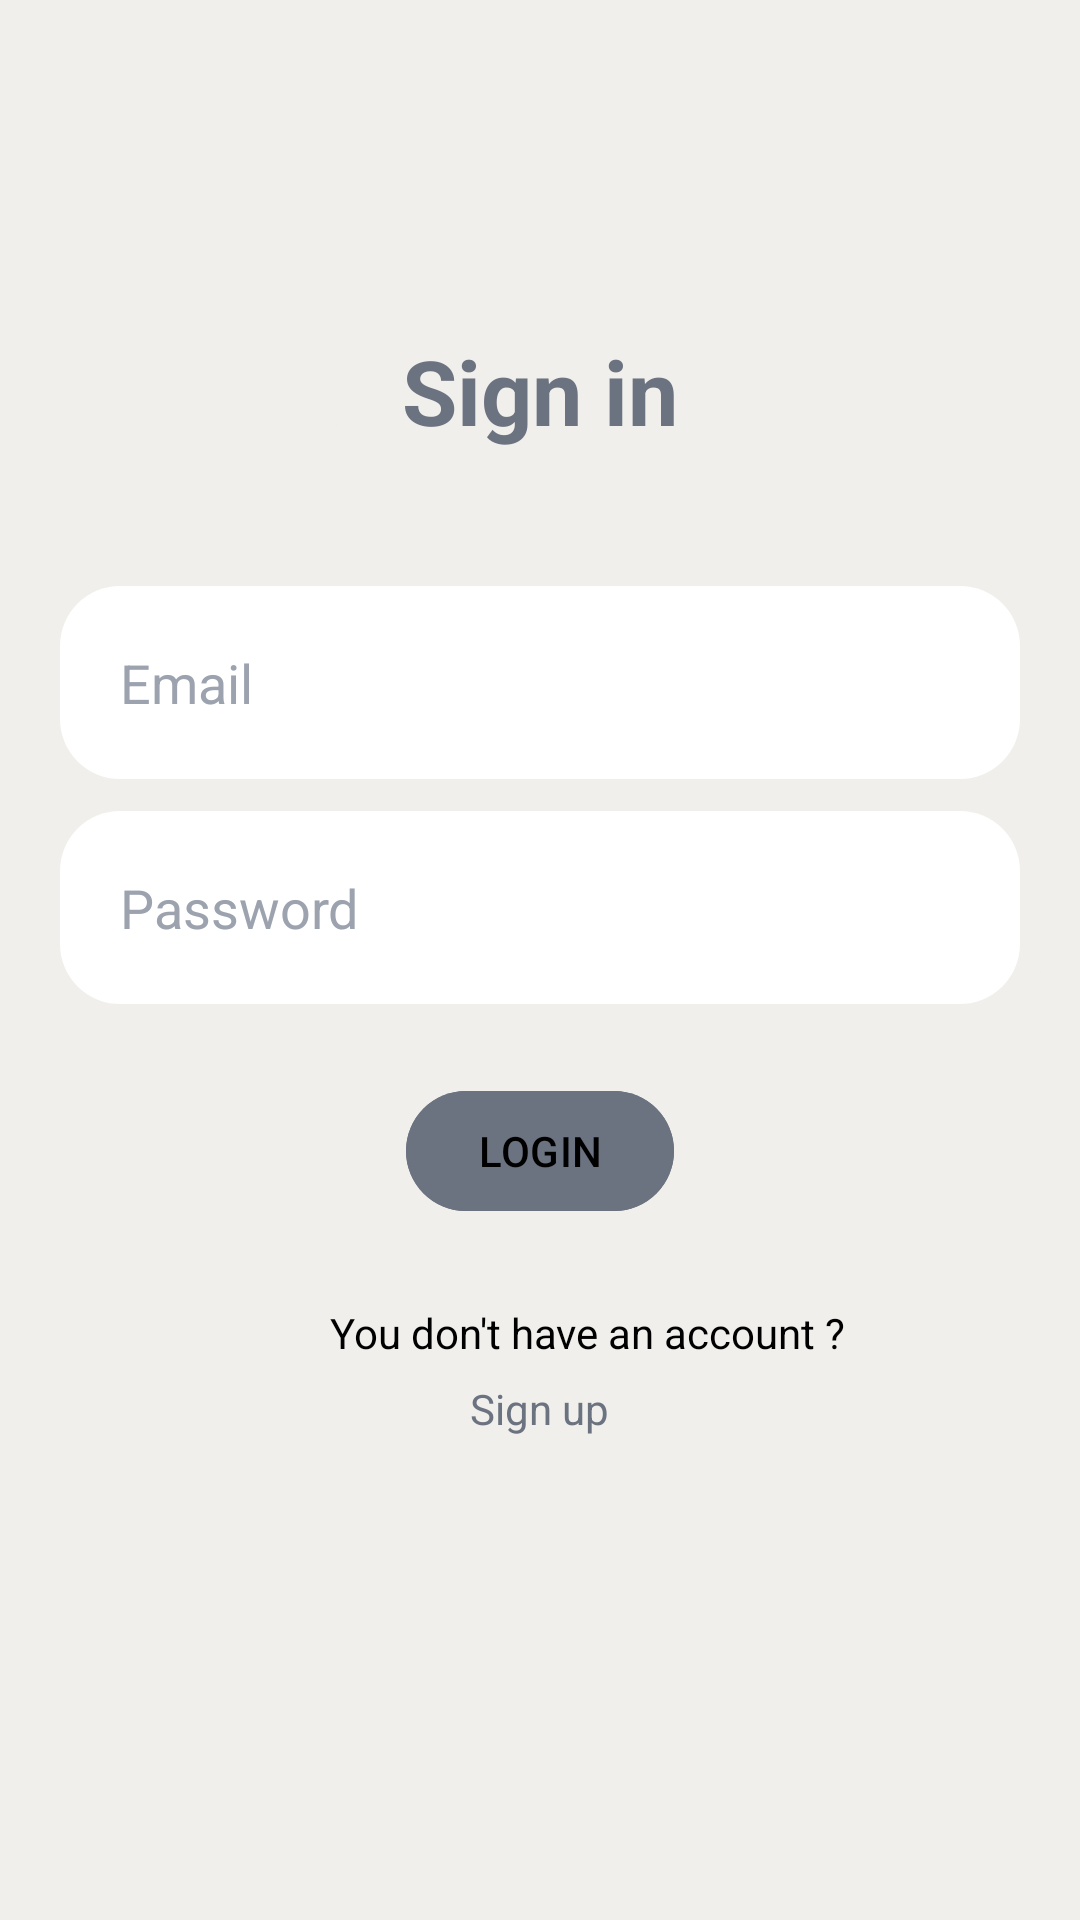

The Android layout XML behind this screen, and the referenced resources:
<!-- AndroidManifest.xml: application theme Theme.RemindMeEasy -->
<!-- res/layout/login.xml -->
<?xml version="1.0" encoding="utf-8"?>
<RelativeLayout xmlns:android="http://schemas.android.com/apk/res/android"
    xmlns:app="http://schemas.android.com/apk/res-auto"
    xmlns:tools="http://schemas.android.com/tools"
    android:layout_width="match_parent"
    android:layout_height="match_parent"
    android:background="@drawable/login_background"
    tools:context=".activities.LogIn">

    <TextView
        android:id="@+id/signin"
        android:layout_width="match_parent"
        android:layout_height="wrap_content"
        android:layout_marginStart="70dp"
        android:layout_marginTop="110dp"
        android:layout_marginEnd="70dp"
        android:layout_marginBottom="40dp"
        android:gravity="center"
        android:text="Sign in"
        android:textColor="#6B7280"
        android:textSize="30dp"
        android:textStyle="bold" />

    <EditText
        android:id="@+id/email"
        android:layout_width="match_parent"
        android:layout_height="wrap_content"
        android:layout_below="@id/signin"
        android:layout_marginStart="20dp"
        android:layout_marginTop="5dp"
        android:layout_marginEnd="20dp"
        android:layout_marginBottom="5dp"
        android:background="@drawable/rounded_edittext_background"
        android:hint="Email"
        android:padding="20dp"
        android:textColorHint="#9CA3AF"
        android:textColor="@color/black"
        android:drawableLeft="@drawable/baseline_email_24"
        android:drawablePadding="20dp"/>

    <EditText
        android:id="@+id/password"
        android:layout_width="match_parent"
        android:layout_height="wrap_content"
        android:layout_below="@id/signin"
        android:layout_marginStart="20dp"
        android:layout_marginTop="80dp"
        android:layout_marginEnd="20dp"
        android:layout_marginBottom="5dp"
        android:background="@drawable/rounded_edittext_background"
        android:hint="Password"
        android:inputType="textPassword"
        android:padding="20dp"
        android:textColorHint="#9CA3AF"
        android:textColor="@color/black"
        android:drawableLeft="@drawable/password_24"
        android:drawablePadding="20dp"/>

    <com.google.android.material.button.MaterialButton
        android:id="@+id/login"
        android:layout_width="wrap_content"
        android:layout_height="wrap_content"
        android:layout_below="@id/password"
        android:layout_centerHorizontal="true"
        android:layout_marginStart="20dp"
        android:layout_marginTop="20dp"
        android:layout_marginEnd="20dp"
        android:layout_marginBottom="7dp"
        android:backgroundTint="#6B7280"
        android:text="LOGIN"
        android:textColor="@color/black" />

    <TextView
        android:layout_width="wrap_content"
        android:layout_height="wrap_content"
        android:id="@+id/already"
        android:layout_below="@id/login"
        android:text="You don't have an account ?"
        android:textColor="@color/black"
        android:layout_marginLeft="110dp"
        android:layout_marginTop="20dp"
        android:layout_marginBottom="60dp" />

    <TextView
        android:layout_width="wrap_content"
        android:layout_height="wrap_content"
        android:id="@+id/signup"
        android:text="Sign up"
        android:textColor="#6B7280"
        android:layout_centerHorizontal="true"
        android:layout_marginLeft="33dp"
        android:layout_marginTop="460dp" />

</RelativeLayout>
<!-- resources referenced by this layout -->
<resources>
  <!-- drawable login_background: png bitmap (drawable, 42064 bytes) -->
  <!-- drawable rounded_edittext_background (drawable) -->
  <shape xmlns:android="http://schemas.android.com/apk/res/android"
      android:shape="rectangle">
      <solid android:color="#ffffff"/> 
      <corners android:radius="20dp"/> 
  </shape>
  <style name="Theme.RemindMeEasy" parent="Base.Theme.RemindMeEasy" />
  <style name="Base.Theme.RemindMeEasy" parent="Theme.Material3.DayNight.NoActionBar">
          
          
      </style>
  <!-- not gathered from this repository: default colours our renderer supplied (Android Studio template values) -->
  <color name="black">#FF000000</color>
</resources>
